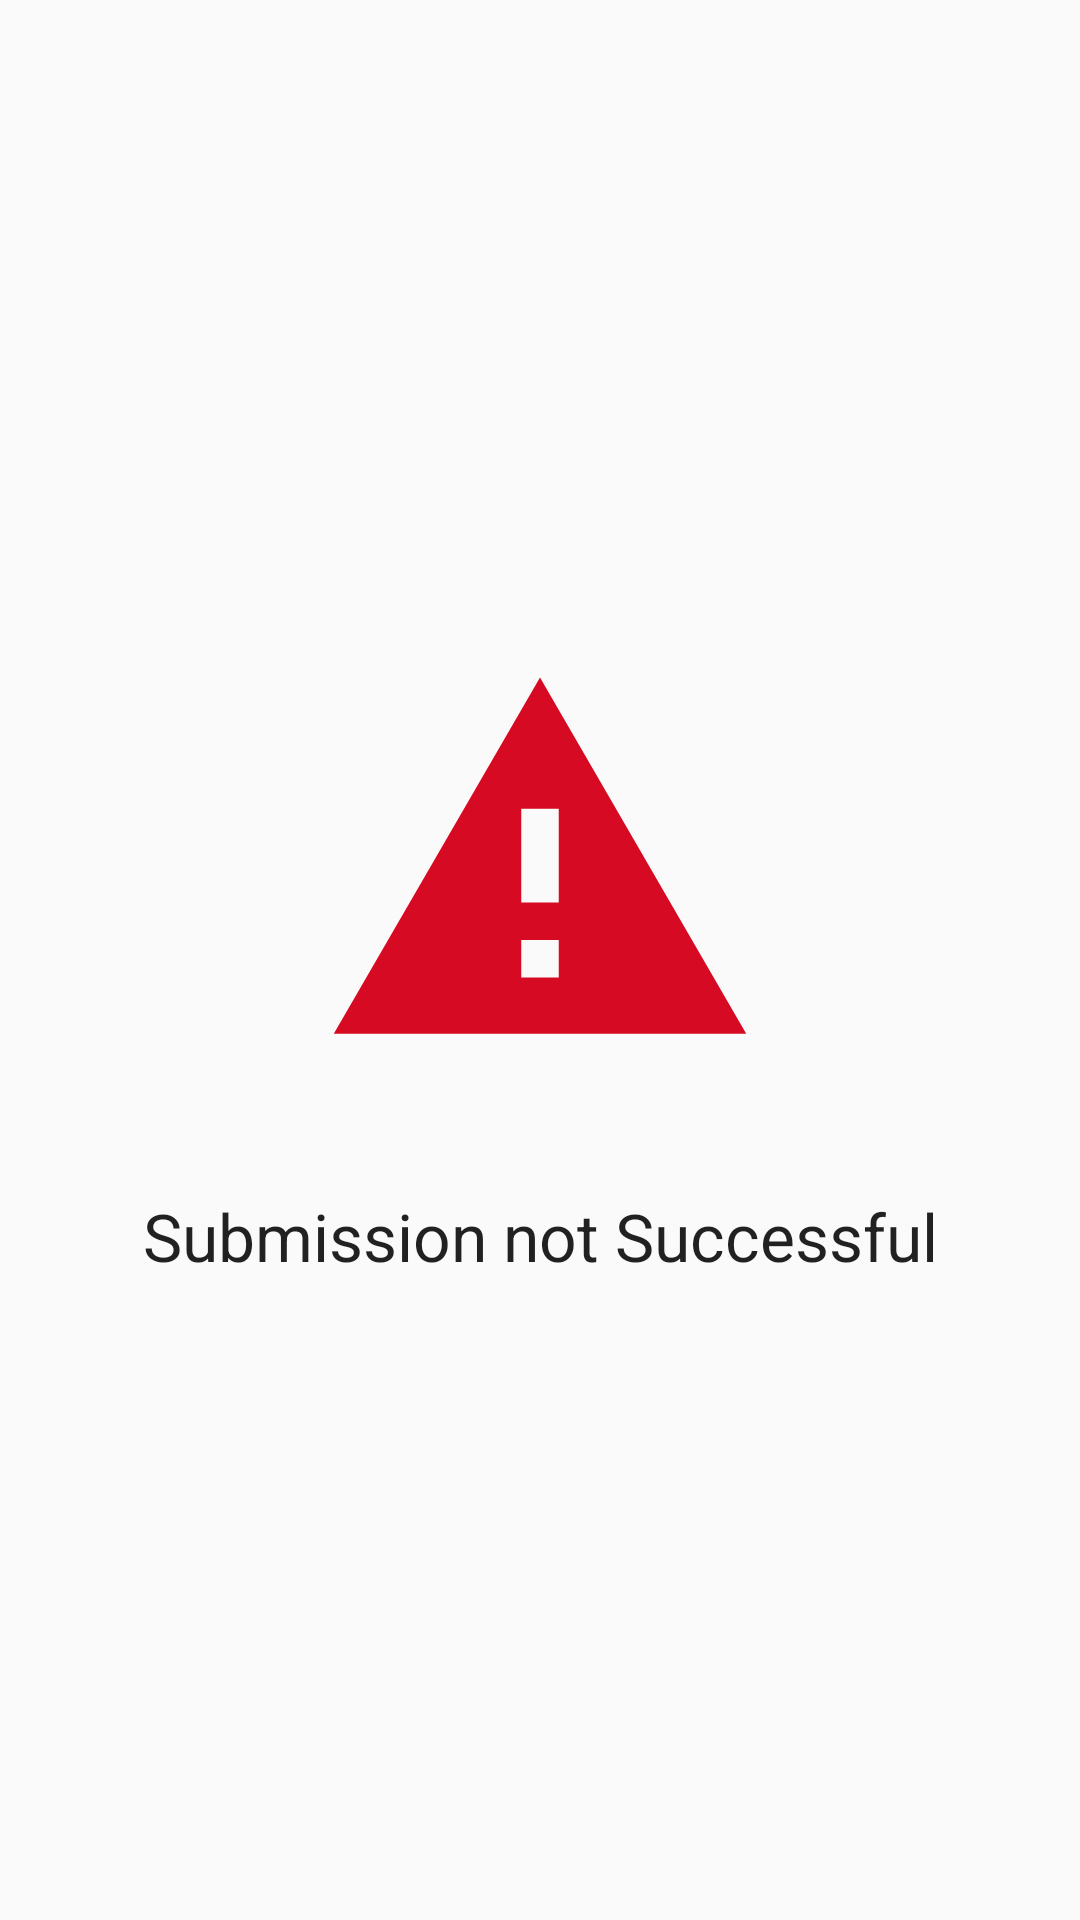

Here is an Android app screen rendered from its layout file. Give the layout XML and the strings, colors and styles it references.
<!-- AndroidManifest.xml: application theme AppTheme -->
<!-- res/layout/activity_failure_pop_up.xml -->
<?xml version="1.0" encoding="utf-8"?>
<androidx.constraintlayout.widget.ConstraintLayout xmlns:android="http://schemas.android.com/apk/res/android"
    xmlns:app="http://schemas.android.com/apk/res-auto"
    xmlns:tools="http://schemas.android.com/tools"
    android:layout_width="match_parent"
    android:layout_height="match_parent"
    android:background="@mipmap/launch"
    tools:context=".FailurePopUpActivity"
    android:id="@+id/clFailure">

    <androidx.constraintlayout.widget.ConstraintLayout
        android:layout_width="match_parent"
        android:layout_height="250dp"
        android:layout_marginStart="8dp"
        android:layout_marginTop="250dp"
        android:layout_marginEnd="8dp"
        android:layout_marginBottom="250dp"
        android:background="@drawable/layout_border"
        app:layout_constraintBottom_toBottomOf="parent"
        app:layout_constraintEnd_toEndOf="parent"
        app:layout_constraintStart_toStartOf="parent"
        app:layout_constraintTop_toTopOf="parent">

        <ImageView
            android:id="@+id/imageView4"
            android:layout_width="150dp"
            android:layout_height="150dp"
            android:layout_marginBottom="8dp"
            app:layout_constraintBottom_toTopOf="@+id/textView3"
            app:layout_constraintEnd_toEndOf="parent"
            app:layout_constraintStart_toStartOf="parent"
            app:layout_constraintTop_toTopOf="parent"
            app:srcCompat="@drawable/failure" />

        <TextView
            android:id="@+id/textView3"
            android:layout_width="wrap_content"
            android:layout_height="wrap_content"
            android:layout_marginTop="8dp"
            android:text="Submission not Successful"
            android:textAppearance="@style/TextAppearance.AppCompat.Large"
            app:layout_constraintBottom_toBottomOf="parent"
            app:layout_constraintEnd_toEndOf="parent"
            app:layout_constraintStart_toStartOf="parent"
            app:layout_constraintTop_toBottomOf="@+id/imageView4" />
    </androidx.constraintlayout.widget.ConstraintLayout>
</androidx.constraintlayout.widget.ConstraintLayout>
<!-- resources referenced by this layout -->
<resources>
  <!-- drawable failure (drawable) -->
  <vector xmlns:android="http://schemas.android.com/apk/res/android"
      android:height="24dp"
      android:width="24dp"
      android:viewportWidth="24"
      android:viewportHeight="24">
      <path android:fillColor="#D60B23" android:pathData="M13 14H11V9H13M13 18H11V16H13M1 21H23L12 2L1 21Z" />
  </vector>
  <style name="AppTheme" parent="Theme.AppCompat.Light.NoActionBar">
          
          <item name="colorPrimary">@color/colorPrimary</item>
          <item name="colorPrimaryDark">@color/colorPrimaryDark</item>
          <item name="colorAccent">@color/colorAccent</item>
          <item name="actionMenuTextColor">@color/colorWhite</item>
      </style>
  <color name="colorPrimary">#000000</color>
  <color name="colorPrimaryDark">#00574B</color>
  <color name="colorAccent">#D81B60</color>
  <color name="colorWhite">#FFFFFF</color>
</resources>
